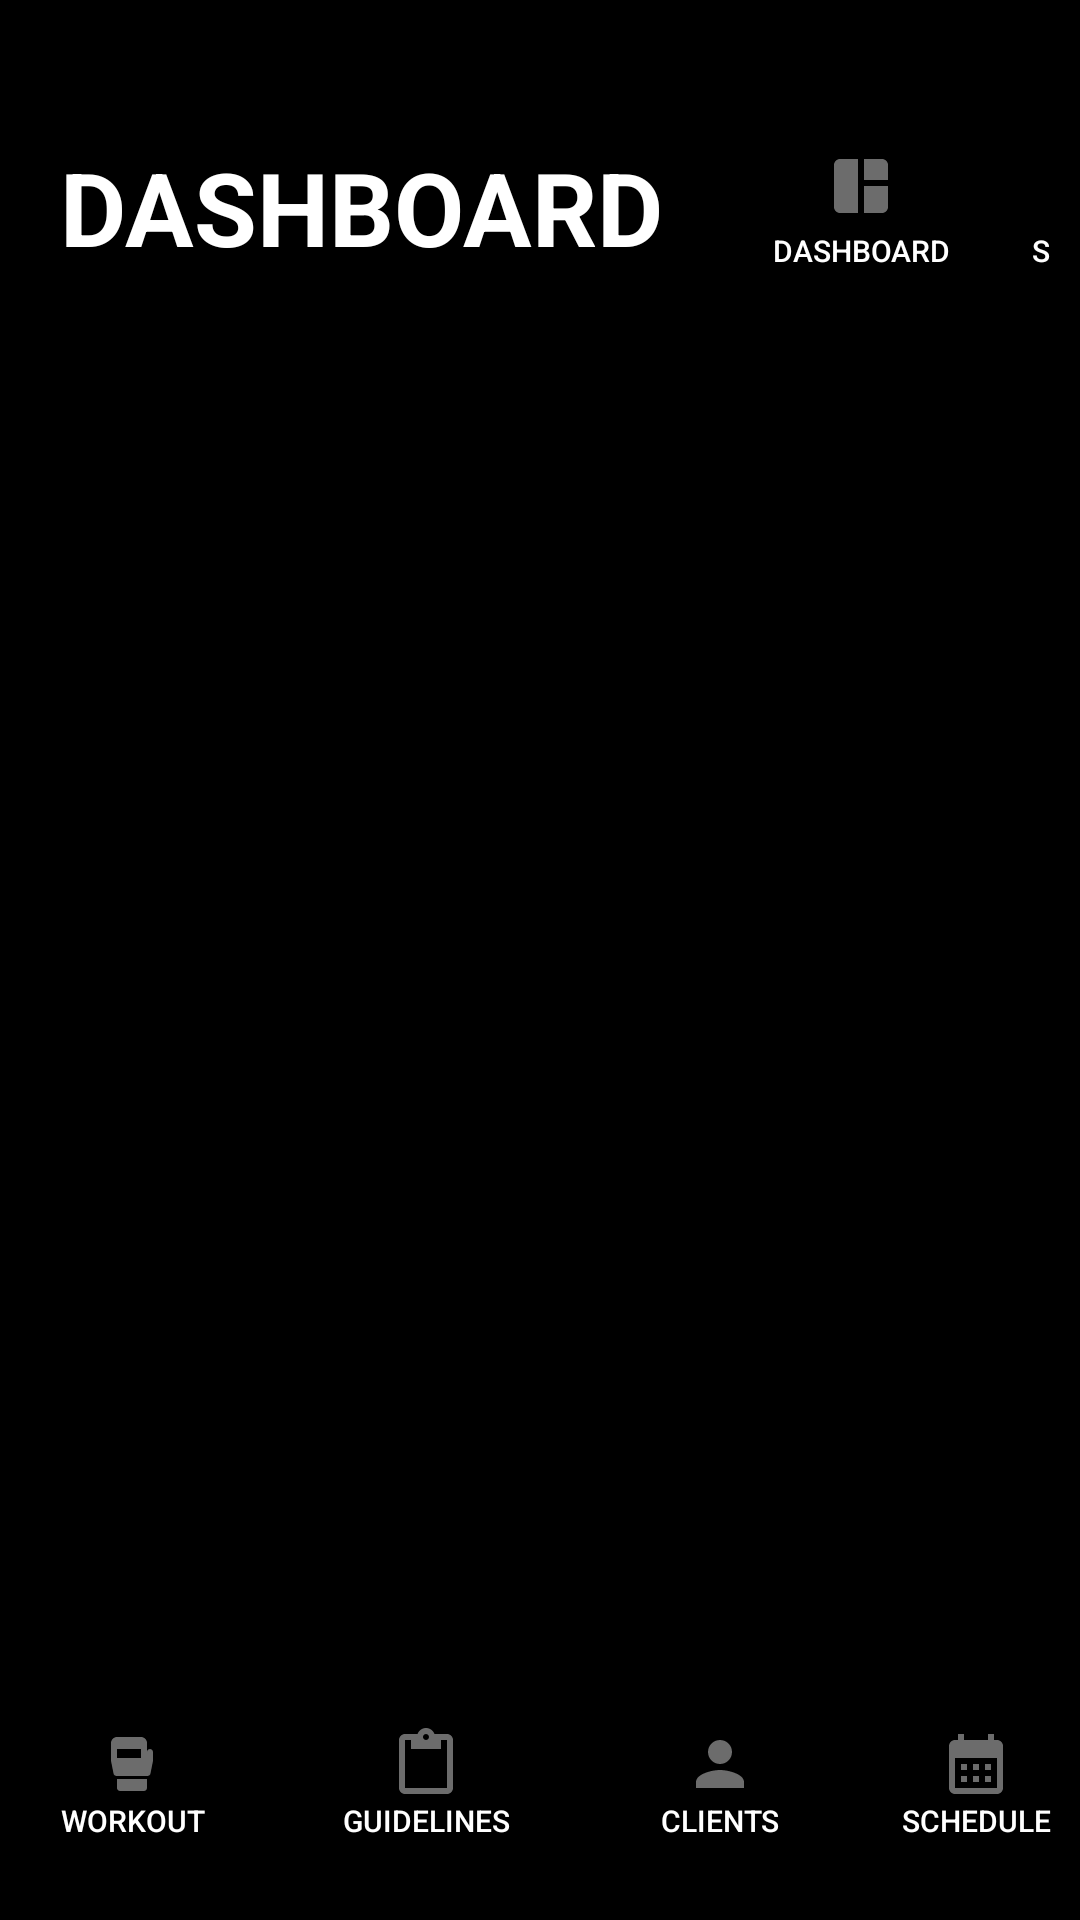

The Android layout XML behind this screen, and the referenced resources:
<!-- AndroidManifest.xml: application theme Theme.TrainerCompanionApp2 -->
<!-- res/layout/activity_main.xml -->
<?xml version="1.0" encoding="utf-8"?>
<RelativeLayout xmlns:android="http://schemas.android.com/apk/res/android"
    xmlns:app="http://schemas.android.com/apk/res-auto"
    xmlns:tools="http://schemas.android.com/tools"
    android:id="@+id/main"
    android:layout_width="match_parent"
    android:layout_height="match_parent"
    tools:context=".MainActivity"
    android:background="@color/black">


    <LinearLayout
        android:layout_width="match_parent"
        android:layout_height="wrap_content"
        android:orientation="horizontal"
        android:layout_margin="10dp">

        <TextView
            android:id="@+id/fragmentTitle"
            android:layout_width="227dp"
            android:layout_height="wrap_content"
            android:layout_marginLeft="10dp"
            android:layout_marginTop="30dp"
            android:text="DASHBOARD"
            android:textColor="@color/white"
            android:textSize="34sp"
            android:textStyle="bold" />

        <Button
            android:id="@+id/Dashboard"
            android:layout_width="80dp"
            android:layout_height="wrap_content"
            android:layout_marginTop="35dp"
            android:background="@drawable/clickable_main_activity"
            android:drawableTop="@drawable/ic_baseline_dashbord"
            android:paddingTop="5dp"
            android:text="Dashboard"
            android:textColor="@color/white"
            android:textSize="10sp"

            />

        <Button
            android:id="@+id/Profile"
            android:layout_width="80dp"
            android:layout_height="wrap_content"
            android:layout_marginTop="35dp"
            android:background="@drawable/clickable_main_activity"
            android:drawableTop="@drawable/ic_baseline_settings"
            android:paddingTop="5dp"
            android:text="Settings"
            android:textColor="@color/white"
            android:textSize="10sp"


            />


    </LinearLayout>



    <FrameLayout
        android:id="@+id/mainframe"
        android:layout_width="match_parent"
        android:layout_height="800dp"
        android:layout_marginTop="100dp"
        android:layout_marginBottom="100dp"

        />


    <LinearLayout
        android:layout_width="match_parent"
        android:layout_height="wrap_content"
        android:layout_alignParentBottom="true"
        android:layout_marginBottom="6dp"
        android:gravity="center"
        android:orientation="horizontal">


        <Button
            android:id="@+id/Workout"
            android:layout_width="wrap_content"
            android:layout_height="wrap_content"
            android:layout_marginRight="10dp"
            android:background="@drawable/clickable_main_activity"
            android:drawableTop="@drawable/ic_baseline_workout_vector_2"
            android:paddingTop="5dp"
            android:paddingBottom="5dp"
            android:text="Workout"
            android:textColor="@color/white"
            android:textSize="10sp"
            android:layout_marginBottom="10dp"

            />

        <Button
            android:id="@+id/Guideline"
            android:layout_width="wrap_content"
            android:layout_height="wrap_content"
            android:layout_marginRight="10dp"
            android:background="@drawable/clickable_main_activity"
            android:drawableTop="@drawable/ic_baseline_guideline"
            android:paddingTop="5dp"
            android:paddingBottom="5dp"
            android:text="Guidelines"
            android:textColor="@color/white"
            android:textSize="10sp"
            android:layout_marginBottom="10dp"


            />

        <Button
            android:id="@+id/Client"
            android:layout_width="wrap_content"
            android:layout_height="wrap_content"
            android:layout_marginRight="10dp"
            android:background="@drawable/clickable_main_activity"
            android:drawableTop="@drawable/ic_baseline_clients"
            android:paddingTop="5dp"
            android:paddingBottom="5dp"
            android:text="Clients"
            android:textColor="@color/white"
            android:textSize="10sp"
            android:layout_marginBottom="10dp"

            />

        <Button
            android:id="@+id/Schedule"
            android:layout_width="wrap_content"
            android:layout_height="wrap_content"
            android:layout_marginRight="3dp"
            android:background="@drawable/clickable_main_activity"
            android:drawableTop="@drawable/ic_baseline_calendar"
            android:paddingTop="5dp"
            android:paddingBottom="5dp"
            android:text="Schedule"
            android:textColor="@color/white"
            android:textSize="10sp"
            android:layout_marginBottom="10dp"

            />



    </LinearLayout>


</RelativeLayout>
<!-- resources referenced by this layout -->
<resources>
  <color name="black">#FF000000</color>
  <color name="white">#FFFFFFFF</color>
  <!-- drawable clickable_main_activity (drawable) -->
  <?xml version="1.0" encoding="utf-8"?>
  <layer-list xmlns:android="http://schemas.android.com/apk/res/android">
      <item android:drawable="@drawable/border4"/>
      <item android:drawable="@drawable/ripple_effect"/>
  </layer-list>
  <!-- drawable ic_baseline_calendar (drawable) -->
  <vector xmlns:android="http://schemas.android.com/apk/res/android" android:height="24dp" android:tint="#6C6C6C" android:viewportHeight="24" android:viewportWidth="24" android:width="24dp">
        
      <path android:fillColor="@android:color/white" android:pathData="M19,4h-1V2h-2v2H8V2H6v2H5C3.89,4 3.01,4.9 3.01,6L3,20c0,1.1 0.89,2 2,2h14c1.1,0 2,-0.9 2,-2V6C21,4.9 20.1,4 19,4zM19,20H5V10h14V20zM9,14H7v-2h2V14zM13,14h-2v-2h2V14zM17,14h-2v-2h2V14zM9,18H7v-2h2V18zM13,18h-2v-2h2V18zM17,18h-2v-2h2V18z"/>
      
  </vector>
  <!-- drawable ic_baseline_clients (drawable) -->
  <vector xmlns:android="http://schemas.android.com/apk/res/android" android:height="24dp" android:tint="#6C6C6C" android:viewportHeight="24" android:viewportWidth="24" android:width="24dp">
        
      <path android:fillColor="@android:color/white" android:pathData="M12,12c2.21,0 4,-1.79 4,-4s-1.79,-4 -4,-4 -4,1.79 -4,4 1.79,4 4,4zM12,14c-2.67,0 -8,1.34 -8,4v2h16v-2c0,-2.66 -5.33,-4 -8,-4z"/>
      
  </vector>
  <!-- drawable ic_baseline_dashbord (drawable) -->
  <vector xmlns:android="http://schemas.android.com/apk/res/android" android:height="24dp" android:tint="#6C6C6C" android:viewportHeight="24" android:viewportWidth="24" android:width="24dp">
        
      <path android:fillColor="@android:color/white" android:pathData="M11,21H5c-1.1,0 -2,-0.9 -2,-2V5c0,-1.1 0.9,-2 2,-2h6V21zM13,21h6c1.1,0 2,-0.9 2,-2v-7h-8V21zM21,10V5c0,-1.1 -0.9,-2 -2,-2h-6v7H21z"/>
      
  </vector>
  <!-- drawable ic_baseline_guideline (drawable) -->
  <vector xmlns:android="http://schemas.android.com/apk/res/android" android:height="24dp" android:tint="#6C6C6C" android:viewportHeight="24" android:viewportWidth="24" android:width="24dp">
        
      <path android:fillColor="@android:color/white" android:pathData="M19,2h-4.18C14.4,0.84 13.3,0 12,0c-1.3,0 -2.4,0.84 -2.82,2L5,2c-1.1,0 -2,0.9 -2,2v16c0,1.1 0.9,2 2,2h14c1.1,0 2,-0.9 2,-2L21,4c0,-1.1 -0.9,-2 -2,-2zM12,2c0.55,0 1,0.45 1,1s-0.45,1 -1,1 -1,-0.45 -1,-1 0.45,-1 1,-1zM19,20L5,20L5,4h2v3h10L17,4h2v16z"/>
      
  </vector>
  <!-- drawable ic_baseline_workout_vector_2 (drawable) -->
  <vector xmlns:android="http://schemas.android.com/apk/res/android" android:height="24dp" android:tint="#6C6C6C" android:viewportHeight="24" android:viewportWidth="24" android:width="24dp">
        
      <path android:fillColor="@android:color/white" android:pathData="M7,20c0,0.55 0.45,1 1,1h8c0.55,0 1,-0.45 1,-1v-3H7V20z"/>
        
      <path android:fillColor="@android:color/white" android:pathData="M18,7c-0.55,0 -1,0.45 -1,1V5c0,-1.1 -0.9,-2 -2,-2H7C5.9,3 5,3.9 5,5v5.8c0,0.13 0.01,0.26 0.04,0.39l0.8,4c0.09,0.47 0.5,0.8 0.98,0.8h10.36c0.45,0 0.89,-0.36 0.98,-0.8l0.8,-4C18.99,11.06 19,10.93 19,10.8V8C19,7.45 18.55,7 18,7zM15,10H7V7h8V10z"/>
      
  </vector>
  <style name="Theme.TrainerCompanionApp2" parent="Base.Theme.TrainerCompanionApp2" />
  <style name="Base.Theme.TrainerCompanionApp2" parent="Theme.AppCompat.DayNight.NoActionBar">
          
          
      </style>
</resources>
